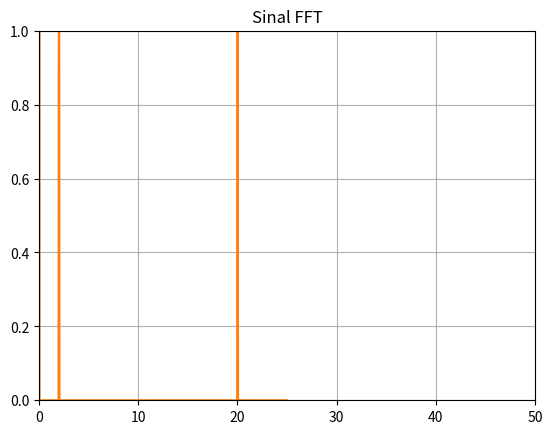

Recreate this plot in Python.
from scipy import signal
import matplotlib.pyplot as plt
import numpy as np
from scipy.fftpack import fft, ifft

Fs=50
t=1/Fs
n=1024
x=np.linspace(0.0, n*t, n)
y=10+2*np.cos(2*np.pi*2*x) + 1*np.cos(2*np.pi*30*x)
yf=fft(y)
xf=np.linspace(0.0, 1.0 / (2*t), n//2)
plt.title("Signal original")
plt.plot(x, y)
plt.axis([0, 1, 0, 15])
plt.show()
plt.title("Sinal FFT")
plt.plot(xf, 2.0/n*np.abs(yf[0:n//2]))
plt.axis([0, 50, 0, 1])
plt.grid()
plt.show()

